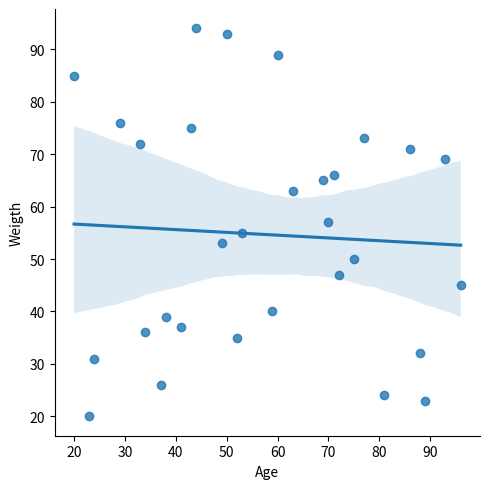

Python code for this plot:
import random
import seaborn as sea
from matplotlib import  pyplot as plt
import pandas as pd

dataSete = pd.DataFrame()

dataSete['Age'] = random.sample(range(20,100),30)
dataSete['Weigth'] = random.sample(range(20,100),30)

#print(dataSete.head())

#sea.jointplot(data= dataSete, x  = 'Age', y  = 'Weigth', kind='reg')

sea.lmplot(data= dataSete, x  = 'Age', y  = 'Weigth', fit_reg = True)

plt.show()




